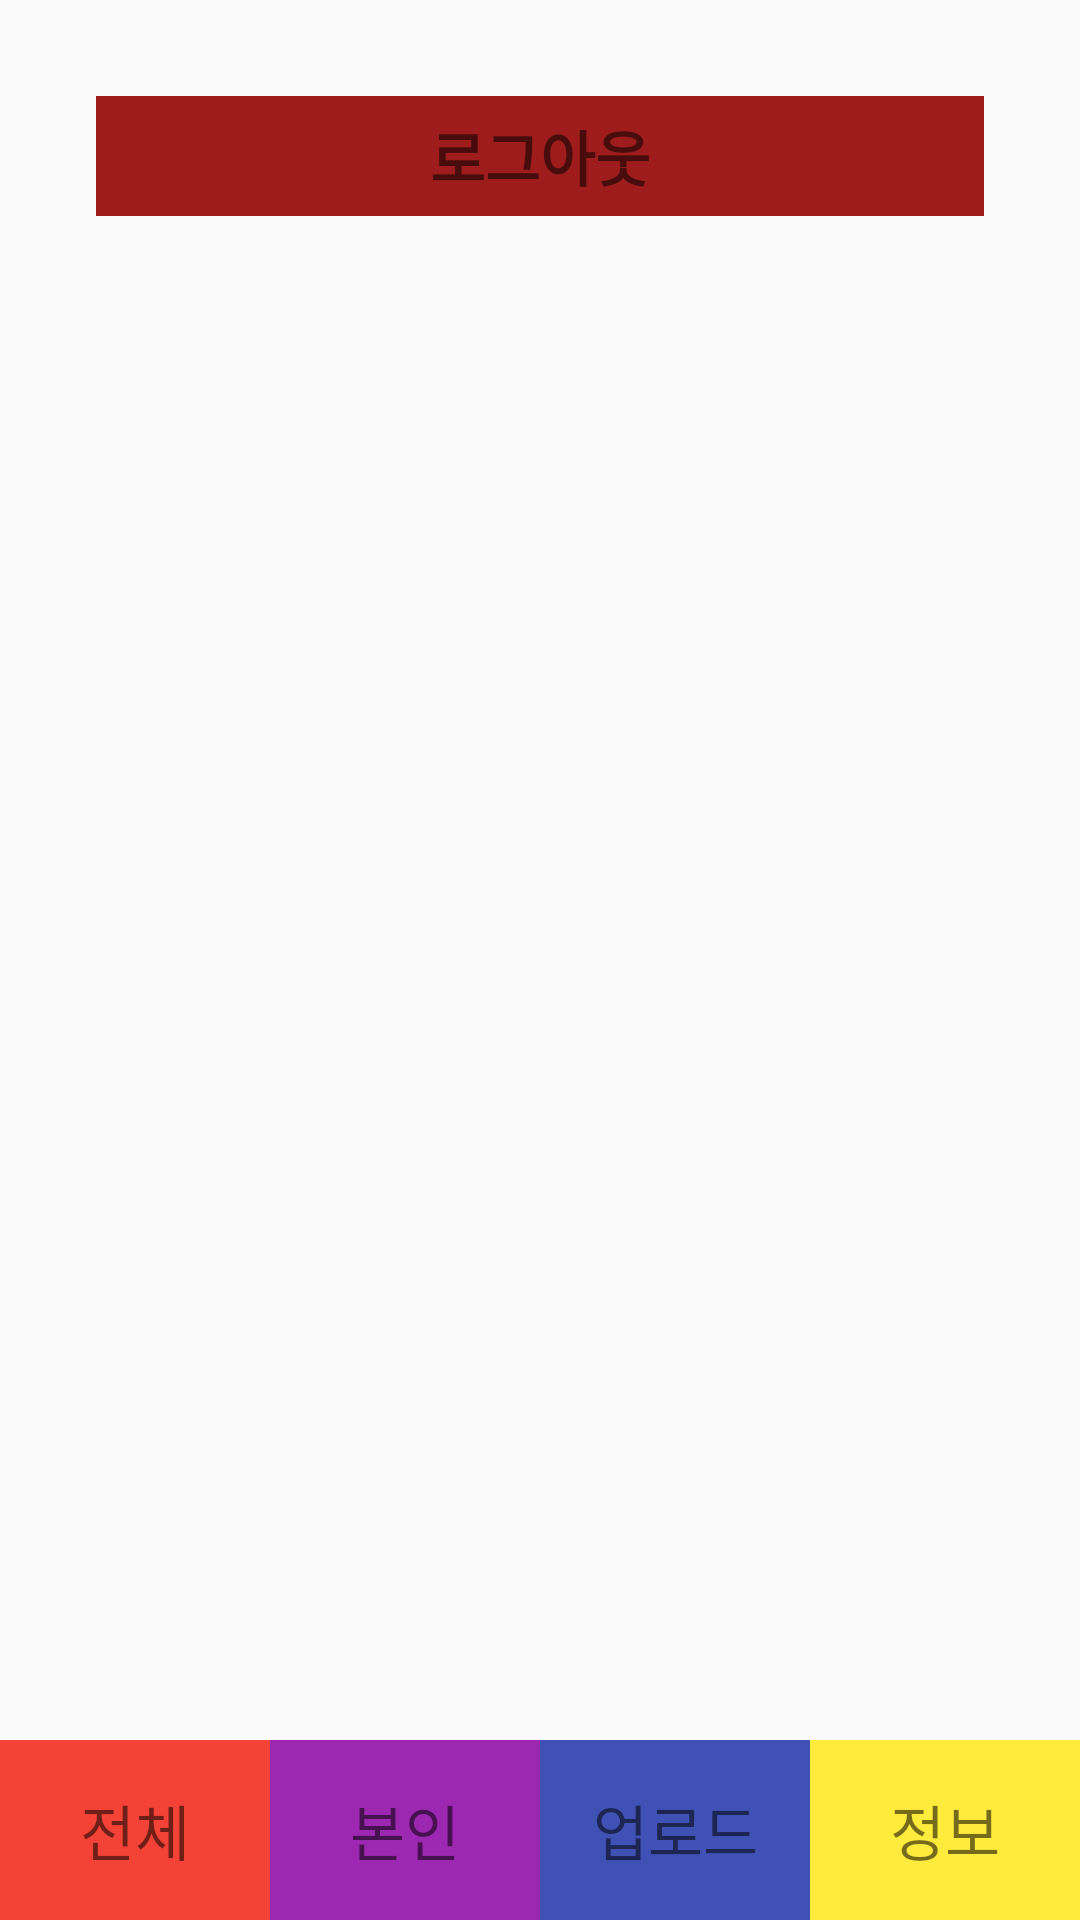

Write the Android layout XML for this screen, with the resource values it uses.
<!-- AndroidManifest.xml: application theme MyTheme -->
<!-- res/layout/activity_out_stagram_user_info.xml -->
<?xml version="1.0" encoding="utf-8"?>
<RelativeLayout xmlns:android="http://schemas.android.com/apk/res/android"
    xmlns:app="http://schemas.android.com/apk/res-auto"
    xmlns:tools="http://schemas.android.com/tools"
    android:layout_width="match_parent"
    android:layout_height="match_parent"
    tools:context=".OutStagramUserInfo">


    <TextView
        android:layout_margin="32dp"
        android:id="@+id/logout"
        android:layout_width="match_parent"
        android:layout_height="40dp"
        android:gravity="center"
        android:text="로그아웃"
        android:textSize="20dp"
        android:background="#9E1C1C"
        android:textStyle="bold" />

    <LinearLayout
        android:layout_width="match_parent"
        android:layout_height="60dp"
        android:layout_alignParentBottom="true"
        android:orientation="horizontal">

        <TextView
            android:id="@+id/all_list"
            android:layout_width="0dp"
            android:layout_height="match_parent"
            android:layout_weight="1"
            android:background="#F44336"
            android:gravity="center"
            android:text="전체"
            android:textSize="20dp" />

        <TextView
            android:id="@+id/my_list"
            android:layout_width="0dp"
            android:layout_height="match_parent"
            android:layout_weight="1"
            android:background="#9C27B0"
            android:gravity="center"
            android:text="본인"
            android:textSize="20dp" />

        <TextView
            android:id="@+id/upload"
            android:layout_width="0dp"
            android:layout_height="match_parent"
            android:layout_weight="1"
            android:background="#3F51B5"
            android:gravity="center"
            android:text="업로드"
            android:textSize="20dp" />

        <TextView
            android:id="@+id/user_info"
            android:layout_width="0dp"
            android:layout_height="match_parent"
            android:layout_weight="1"
            android:background="#FFEB3B"
            android:gravity="center"
            android:text="정보"
            android:textSize="20dp" />


    </LinearLayout>


</RelativeLayout>
<!-- resources referenced by this layout -->
<resources>
  <style name="MyTheme" parent="Theme.AppCompat.Light.DarkActionBar">
          
          <item name="colorPrimary">#ffffff</item>
          <item name="colorPrimaryDark">@color/textview_color</item>
          <item name="colorAccent">@color/colorAccent</item>
  
          <item name="windowNoTitle">true</item>
      </style>
  <color name="textview_color">#E91E63</color>
  <color name="colorAccent">#D81B60</color>
</resources>
